pico-8 play session: no input (idle)

[t = 1 s] idle ~1s (no d-pad/buttons)
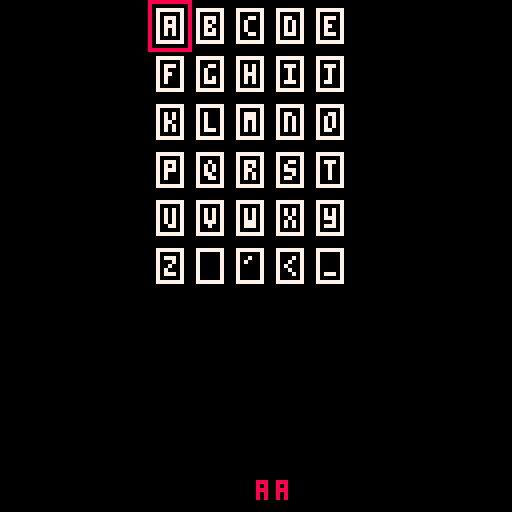

pico-8 cartridge
version 18
__lua__

letters = {
  'a','b','c','d','e', 
  'f','g','h','i','j',
  'k','l','m','n','o',
  'p','q','r','s','t',
  'u','v','w','x','y',
  'z',' ','\'','<','_',}

px=0
py=0

name={}

function _update() 
  if (btnp(0)) then
   px -= 1
  end
  if (btnp(1)) then
   px += 1
  end
    if (btnp(2)) then
   py -= 1
  end
  if (btnp(3)) then
   py += 1
  end
  
  if (py < 0) then
    py = 5
  end
  if (py > 5) then
    py = 0
  end
  
  if (px < 0) then
    px = 4
  end
  if (px > 4) then
    px = 0
  end
  
  if (btnp(5)) then
    c = 1+px+py*5
    if (c == 29) then
      name[#name]=nil
    end
    if (c == 30) then
    end
    if (c <29 and #name<8) then
      name[#name+1] = 1+px+py*5
    end
  end
end

function _draw() 
  cls()
  
  for x=0,4 do
    for y=0,5 do
      l = (x+y*5)+1
      lx = 64-25+ x*10
      ly = 2+ y*12
      rect(lx,ly,lx+6,ly+8,7)
      print(letters[l],lx+2,ly+2,7)
    end
  end
 
  vx = px*10 + 37
  vy = py*12 
  rect(vx,vy,vx+10,vy+12,8)

	 for n=1,#name do
	   l = name[n]
	   o = 64-(#name*5)/2
	   print(letters[l], o+n*5, 120)
	 end
end
__gfx__
00000000000000000000000000000000000000000000000000000000000000000000000000000000000000000000000000000000000000000000000000000000
00000000055555500000000000000000000000000000000000000000000000000000000000000000000000000000000000000000000000000000000000000000
00700700050990500000000000000000000000000000000000000000000000000000000000000000000000000000000000000000000000000000000000000000
00077000059999500000000000000000000000000000000000000000000000000000000000000000000000000000000000000000000000000000000000000000
00077000059999500000000000000000000000000000000000000000000000000000000000000000000000000000000000000000000000000000000000000000
00700700050990500000000000000000000000000000000000000000000000000000000000000000000000000000000000000000000000000000000000000000
00000000055555500000000000000000000000000000000000000000000000000000000000000000000000000000000000000000000000000000000000000000
